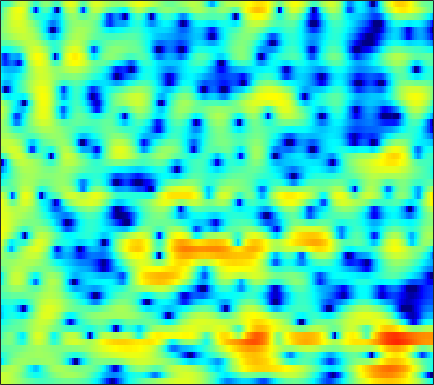

Source data for this figure (header and first rows):
2.9238, 2.8212, 2.647, 2.424, 2.2277, 1.9248, 1.5788, 1.2922, 0.88095, 0.43811, -0.022556, -0.37106, -0.82952, -1.2575, -1.5517, -1.8908, -2.1503, -2.2839, -2.3783, -2.376, -2.2987, -2.1931, -1.9985, -1.7749
2.796, 2.764, 2.655, 2.465, 2.268, 1.925, 1.488, 1.095, 0.483, -0.226, -1.02, -1.66, -2.538, -3.381, -3.933, -4.46, -4.66, -4.57, -4.165, -3.543, -2.819, -2.262, -1.544, -0.8887
0.5128, 0.9128, 1.369, 1.704, 1.862, 1.941, 1.849, 1.658, 1.228, 0.577, -0.3153, -1.161, -2.538, -4.191, -5.534, -7.063, -7.471, -6.799, -5.204, -3.522, -2.06, -1.145, -0.1672, 0.5614
-6.639, -4.892, -3.111, -1.785, -1.015, -0.2322, 0.3265, 0.6233, 0.8768, 0.9941, 1.004, 0.959, 0.8582, 0.7372, 0.6538, 0.5825, 0.571, 0.6069, 0.6986, 0.8162, 0.9361, 1.006, 1.042, 0.9827
-4.121, -3.519, -2.732, -2.01, -1.528, -0.9747, -0.5161, -0.2265, 0.09903, 0.3636, 0.568, 0.6946, 0.8325, 0.9391, 1.004, 1.07, 1.118, 1.138, 1.144, 1.119, 1.061, 0.9963, 0.8666, 0.6886
-1.9, -1.757, -1.563, -1.356, -1.216, -1.045, -0.8984, -0.8005, -0.6609, -0.4862, -0.2723, -0.0827, 0.1949, 0.4852, 0.6935, 0.9276, 1.091, 1.157, 1.167, 1.083, 0.919, 0.7566, 0.5138, 0.2824
-1.533, -0.9161, -0.3399, -0.06999, -0.08088, -0.3899, -1.073, -1.814, -2.991, -3.953, -3.944, -3.122, -1.511, 0.08848, 1.089, 2.081, 2.682, 2.889, 2.847, 2.434, 1.646, 0.7821, -0.69, -2.325
-2.881, -1.722, -0.6548, -0.08339, 0.02494, -0.2613, -1.061, -2.031, -3.764, -5.518, -5.791, -4.494, -2.093, 0.0735, 1.341, 2.577, 3.317, 3.566, 3.524, 3.045, 2.116, 1.097, -0.7101, -2.941
-3.389, -2.94, -2.382, -1.907, -1.66, -1.444, -1.321, -1.254, -1.153, -0.9752, -0.683, -0.3635, 0.1804, 0.788, 1.229, 1.739, 2.136, 2.32, 2.386, 2.237, 1.918, 1.594, 1.081, 0.5058
-5.167, -4.499, -3.734, -3.119, -2.752, -2.351, -2.025, -1.808, -1.554, -1.277, -0.9089, -0.5697, -0.0333, 0.5612, 1.012, 1.579, 2.079, 2.389, 2.692, 2.833, 2.801, 2.665, 2.346, 1.87
-7.527, -6.338, -5.174, -4.43, -4.108, -3.945, -4.132, -4.458, -5.04, -5.526, -5.542, -5.043, -3.828, -2.308, -1.167, 0.218, 1.369, 2.073, 2.811, 3.34, 3.645, 3.723, 3.638, 3.351
-6.893, -5.988, -5.116, -4.648, -4.564, -4.858, -5.719, -6.798, -9.065, -13.02, -19.53, -16.99, -10.18, -5.99, -3.771, -1.515, 0.1777, 1.161, 2.172, 2.9, 3.395, 3.63, 3.759, 3.7
-4.397, -3.994, -3.563, -3.293, -3.215, -3.288, -3.51, -3.756, -4.142, -4.454, -4.464, -4.198, -3.499, -2.541, -1.753, -0.7303, 0.2017, 0.8303, 1.546, 2.099, 2.492, 2.701, 2.865, 2.881
-2.433, -2.183, -1.862, -1.588, -1.421, -1.261, -1.154, -1.129, -1.14, -1.142, -1.11, -1.059, -0.943, -0.7493, -0.5407, -0.2063, 0.1635, 0.4561, 0.8651, 1.254, 1.58, 1.761, 1.899, 1.917
-1.792, -1.379, -0.7868, -0.2195, 0.1572, 0.5626, 0.8132, 0.8978, 0.8899, 0.7357, 0.4305, 0.1154, -0.3703, -0.8901, -1.237, -1.512, -1.458, -1.198, -0.6451, 0.04065, 0.6993, 1.093, 1.443, 1.579
-4.714, -2.972, -1.022, 0.4762, 1.323, 2.134, 2.605, 2.767, 2.715, 2.332, 1.591, 0.7666, -0.7827, -3.051, -5.423, -9.562, -11.2, -8.369, -4.526, -1.882, -0.1187, 0.8024, 1.607, 1.976
-5.311, -3.346, -1.241, 0.3411, 1.233, 2.081, 2.609, 2.813, 2.809, 2.505, 1.903, 1.231, 0.00572, -1.552, -2.886, -4.493, -4.937, -4.326, -2.867, -1.373, -0.2274, 0.3757, 0.8934, 1.099
-1.327, -0.856, -0.1734, 0.4741, 0.9071, 1.377, 1.732, 1.895, 1.978, 1.927, 1.733, 1.493, 1.089, 0.6554, 0.3315, -0.05072, -0.277, -0.3386, -0.3414, -0.3112, -0.2872, -0.324, -0.4887, -0.7653
0.1373, 0.2448, 0.3969, 0.5527, 0.6811, 0.883, 1.095, 1.245, 1.453, 1.631, 1.741, 1.788, 1.795, 1.72, 1.63, 1.469, 1.219, 0.9989, 0.6446, 0.1661, -0.4133, -0.9127, -1.7, -2.567
1.041, 0.69, 0.1354, -0.3689, -0.6245, -0.6777, -0.4189, -0.03929, 0.5791, 1.174, 1.714, 2.071, 2.447, 2.676, 2.774, 2.791, 2.632, 2.377, 1.867, 1.12, 0.04691, -0.9714, -2.635, -4.738
1.957, 0.6724, -1.735, -5.083, -7.922, -8.819, -5.849, -3.676, -1.6, -0.1848, 0.8931, 1.546, 2.29, 2.97, 3.378, 3.759, 3.955, 3.911, 3.571, 2.911, 1.804, 0.65, -1.367, -4.21
3.318, 2.083, -0.07643, -2.737, -4.585, -5.562, -4.81, -4.023, -3.497, -3.421, -3.455, -3.192, -2.121, -0.4692, 0.7596, 2.082, 3.024, 3.471, 3.666, 3.47, 2.952, 2.309, 1.211, -0.06063
4.539, 3.98, 3.061, 2.028, 1.227, 0.1581, -0.9617, -2.007, -3.9, -6.946, -12.88, -20.08, -11.18, -5.326, -2.742, -0.3901, 1.072, 1.762, 2.291, 2.39, 2.194, 1.868, 1.215, 0.4208
4.533, 4.281, 3.815, 3.215, 2.69, 1.895, 0.9873, 0.2509, -0.7799, -1.825, -2.581, -2.83, -2.6, -1.883, -1.228, -0.4377, 0.1806, 0.4623, 0.6259, 0.566, 0.2243, -0.1415, -0.8194, -1.702
4.11, 3.961, 3.67, 3.291, 2.967, 2.488, 1.968, 1.589, 1.075, 0.6314, 0.2757, 0.07041, -0.07894, -0.182, -0.2065, -0.2781, -0.3989, -0.5386, -0.8669, -1.299, -1.899, -2.431, -3.256, -4.248
3.942, 3.771, 3.481, 3.157, 2.906, 2.574, 2.268, 2.044, 1.766, 1.518, 1.252, 1.057, 0.7783, 0.4532, 0.1674, -0.2641, -0.7968, -1.24, -1.934, -2.736, -3.592, -4.334, -5.339, -6.366
4.067, 3.748, 3.271, 2.778, 2.436, 2.094, 1.919, 1.882, 1.944, 1.992, 1.993, 1.913, 1.649, 1.242, 0.7974, 0.08702, -0.7812, -1.52, -2.525, -3.638, -4.828, -5.831, -7.386, -9.137
4.384, 3.765, 2.653, 1.228, 0.1201, -0.8994, -0.7649, 0.04513, 1.354, 2.456, 3.176, 3.411, 3.346, 2.83, 2.173, 0.9143, -0.6605, -1.995, -3.636, -4.828, -5.604, -6.093, -7.299, -9.436
3.027, 2.446, 0.9879, -1.61, -4.816, -12.51, -9.22, -3.974, 0.02332, 2.341, 3.639, 4.102, 4.178, 3.569, 2.707, 0.7635, -2.177, -5.65, -14.31, -18.57, -9.075, -6.224, -4.284, -3.376
-1.114, -0.9121, -0.9876, -1.28, -1.524, -1.591, -1.156, -0.4747, 0.543, 1.511, 2.168, 2.443, 2.457, 2.064, 1.502, 0.405, -1.024, -2.182, -3.471, -3.95, -3.457, -2.835, -1.904, -1.125
-4.202, -3.569, -2.847, -2.237, -1.807, -1.228, -0.6253, -0.1757, 0.3994, 0.9003, 1.272, 1.448, 1.496, 1.383, 1.165, 0.8031, 0.3339, 0.01494, -0.371, -0.5653, -0.6047, -0.5135, -0.3173, -0.05423
-6.513, -5.755, -4.696, -3.638, -2.861, -1.899, -1.028, -0.4673, 0.1932, 0.6905, 1.061, 1.233, 1.362, 1.359, 1.296, 1.129, 0.9219, 0.7469, 0.5333, 0.3538, 0.223, 0.1809, 0.177, 0.2427
-10.15, -9.074, -7.162, -5.159, -3.771, -2.201, -0.9453, -0.1971, 0.5898, 1.129, 1.481, 1.621, 1.71, 1.655, 1.572, 1.372, 1.137, 0.9131, 0.6201, 0.2926, -0.00127, -0.1936, -0.3398, -0.3509
-29.91, -15.55, -8.731, -4.868, -2.85, -0.8663, 0.5222, 1.276, 1.931, 2.293, 2.388, 2.336, 2.13, 1.84, 1.592, 1.254, 0.8931, 0.5771, 0.06374, -0.6204, -1.427, -2.121, -2.874, -3.14
-3.757, -3.024, -1.579, -0.01335, 1.006, 2.099, 2.834, 3.154, 3.252, 3.013, 2.437, 1.828, 0.8175, -0.172, -0.7802, -1.187, -1.271, -1.25, -1.48, -2.171, -3.725, -5.692, -10.64, -22.15
1.625, 1.891, 2.31, 2.732, 3.005, 3.237, 3.261, 3.092, 2.604, 1.693, 0.2858, -1.225, -4.1, -8.594, -13.26, -12.75, -7.732, -5.443, -3.679, -2.956, -3.043, -3.414, -4.095, -4.258
2.269, 2.38, 2.481, 2.495, 2.451, 2.288, 1.988, 1.654, 1.029, 0.1643, -1.028, -2.146, -3.975, -5.93, -7.045, -7.024, -5.637, -4.418, -3.021, -2.059, -1.401, -1.101, -0.7761, -0.4713
1.536, 1.539, 1.417, 1.185, 0.9431, 0.57, 0.1606, -0.1428, -0.5652, -0.9599, -1.349, -1.65, -1.975, -2.211, -2.229, -2.061, -1.683, -1.287, -0.7613, -0.2585, 0.1537, 0.3828, 0.6091, 0.7464
1.013, 0.8096, 0.3181, -0.3695, -0.9823, -1.833, -2.578, -2.975, -3.154, -2.998, -2.566, -2.167, -1.596, -1.031, -0.6118, -0.07903, 0.4358, 0.7784, 1.175, 1.477, 1.646, 1.717, 1.682, 1.535
1.45, 0.9117, -0.171, -1.721, -3.207, -5.7, -8.619, -10.39, -10.03, -7.676, -5.272, -3.751, -2.087, -0.7038, 0.1497, 1.122, 1.907, 2.357, 2.818, 3.062, 3.088, 2.982, 2.632, 2.08
2.496, 1.71, 0.3196, -1.561, -3.353, -6.412, -10.33, -13.04, -12.52, -9.29, -6.435, -4.709, -2.712, -0.9533, 0.1886, 1.536, 2.6, 3.224, 3.794, 4.051, 4.011, 3.733, 3.068, 2.013
2.932, 2.088, 0.8115, -0.6283, -1.824, -3.462, -5.034, -6.079, -7.075, -7.643, -7.588, -6.833, -5.092, -2.872, -1.19, 0.7185, 2.25, 3.117, 3.882, 4.248, 4.199, 3.885, 3.103, 1.863
1.902, 0.9694, -0.235, -1.346, -2.125, -3.19, -4.403, -5.497, -7.578, -10.95, -18.79, -27.49, -11.29, -5.384, -2.535, 0.2266, 2.149, 3.165, 4.077, 4.499, 4.455, 4.171, 3.418, 2.266
-1.97, -3.573, -5.225, -5.755, -5.553, -5.076, -4.769, -4.752, -5.011, -5.462, -5.664, -5.164, -3.65, -1.61, -0.06125, 1.717, 3.101, 3.888, 4.567, 4.842, 4.73, 4.379, 3.553, 2.317
-7.403, -11.84, -25.82, -16.64, -11.49, -7.877, -5.746, -4.668, -3.558, -2.671, -1.814, -1.125, -0.1081, 0.97, 1.767, 2.737, 3.554, 4.016, 4.393, 4.492, 4.294, 3.914, 3.111, 1.936
-5.874, -7.117, -8.234, -8.317, -7.81, -6.744, -5.582, -4.737, -3.662, -2.624, -1.613, -0.8874, 0.08489, 1.001, 1.621, 2.372, 2.967, 3.286, 3.553, 3.6, 3.412, 3.131, 2.562, 1.772
-5.159, -5.797, -6.396, -6.69, -6.678, -6.416, -5.929, -5.427, -4.631, -3.665, -2.602, -1.767, -0.68, 0.3441, 1.044, 1.828, 2.423, 2.746, 2.997, 3.043, 2.896, 2.686, 2.282, 1.781
-6.247, -7.018, -7.733, -8.1, -8.189, -8.185, -8.068, -7.854, -7.236, -6.103, -4.502, -3.182, -1.484, 0.02908, 0.9903, 1.997, 2.713, 3.064, 3.268, 3.217, 2.946, 2.609, 2.049, 1.466
-9.771, -12.14, -13.46, -12.2, -11.18, -10.7, -11.56, -13.32, -16.65, -13.59, -7.825, -4.626, -1.465, 0.8111, 2.077, 3.296, 4.064, 4.369, 4.42, 4.091, 3.402, 2.623, 1.273, -0.3431
-9.577, -12.69, -14.12, -11.48, -9.699, -8.473, -8.361, -8.75, -8.982, -7.311, -4.32, -2.088, 0.3581, 2.208, 3.244, 4.224, 4.754, 4.872, 4.707, 4.125, 3.083, 1.95, -0.1972, -3.481
-4.228, -4.607, -4.825, -4.626, -4.331, -3.815, -3.296, -2.877, -2.212, -1.359, -0.3339, 0.4781, 1.497, 2.344, 2.829, 3.231, 3.349, 3.252, 2.877, 2.231, 1.314, 0.4733, -0.7948, -2.106
-1.883, -1.728, -1.506, -1.221, -0.9734, -0.6029, -0.1931, 0.1307, 0.5787, 1.024, 1.455, 1.744, 2.068, 2.268, 2.313, 2.217, 1.936, 1.601, 0.9597, 0.1526, -0.7685, -1.484, -2.378, -3.078
-0.5914, -0.2069, 0.2811, 0.7189, 1.038, 1.416, 1.757, 1.981, 2.235, 2.426, 2.536, 2.553, 2.474, 2.269, 2.017, 1.547, 0.8963, 0.2749, -0.7385, -1.982, -3.443, -4.648, -6.311, -7.66
-0.1741, 0.365, 1.03, 1.624, 2.013, 2.457, 2.794, 2.972, 3.106, 3.122, 3.008, 2.84, 2.489, 2.005, 1.554, 0.8301, -0.06471, -0.871, -2.128, -3.719, -5.776, -7.822, -11.63, -18.58
-0.7177, 0.04285, 0.9737, 1.798, 2.309, 2.871, 3.262, 3.442, 3.516, 3.391, 3.073, 2.711, 2.085, 1.318, 0.6867, -0.2203, -1.144, -1.851, -2.863, -4.036, -5.445, -6.676, -8.445, -9.961
-2.098, -0.8227, 0.6373, 1.802, 2.515, 3.241, 3.741, 3.963, 4.034, 3.818, 3.292, 2.669, 1.552, 0.1406, -1.026, -2.483, -3.406, -3.657, -3.726, -3.787, -4.138, -4.587, -5.462, -6.461
-3.094, -1.389, 0.2727, 1.531, 2.322, 3.193, 3.886, 4.255, 4.509, 4.422, 3.886, 3.139, 1.515, -1.098, -4.123, -10.8, -15.88, -9.572, -5.058, -2.958, -2.148, -2.183, -3.001, -4.897
-3.668, -3.226, -2.859, -2.467, -1.978, -0.9066, 0.3942, 1.316, 2.282, 2.835, 2.907, 2.635, 1.788, 0.4164, -0.8823, -2.527, -3.136, -2.634, -1.412, -0.3401, 0.2572, 0.343, 0.02995, -0.7567
